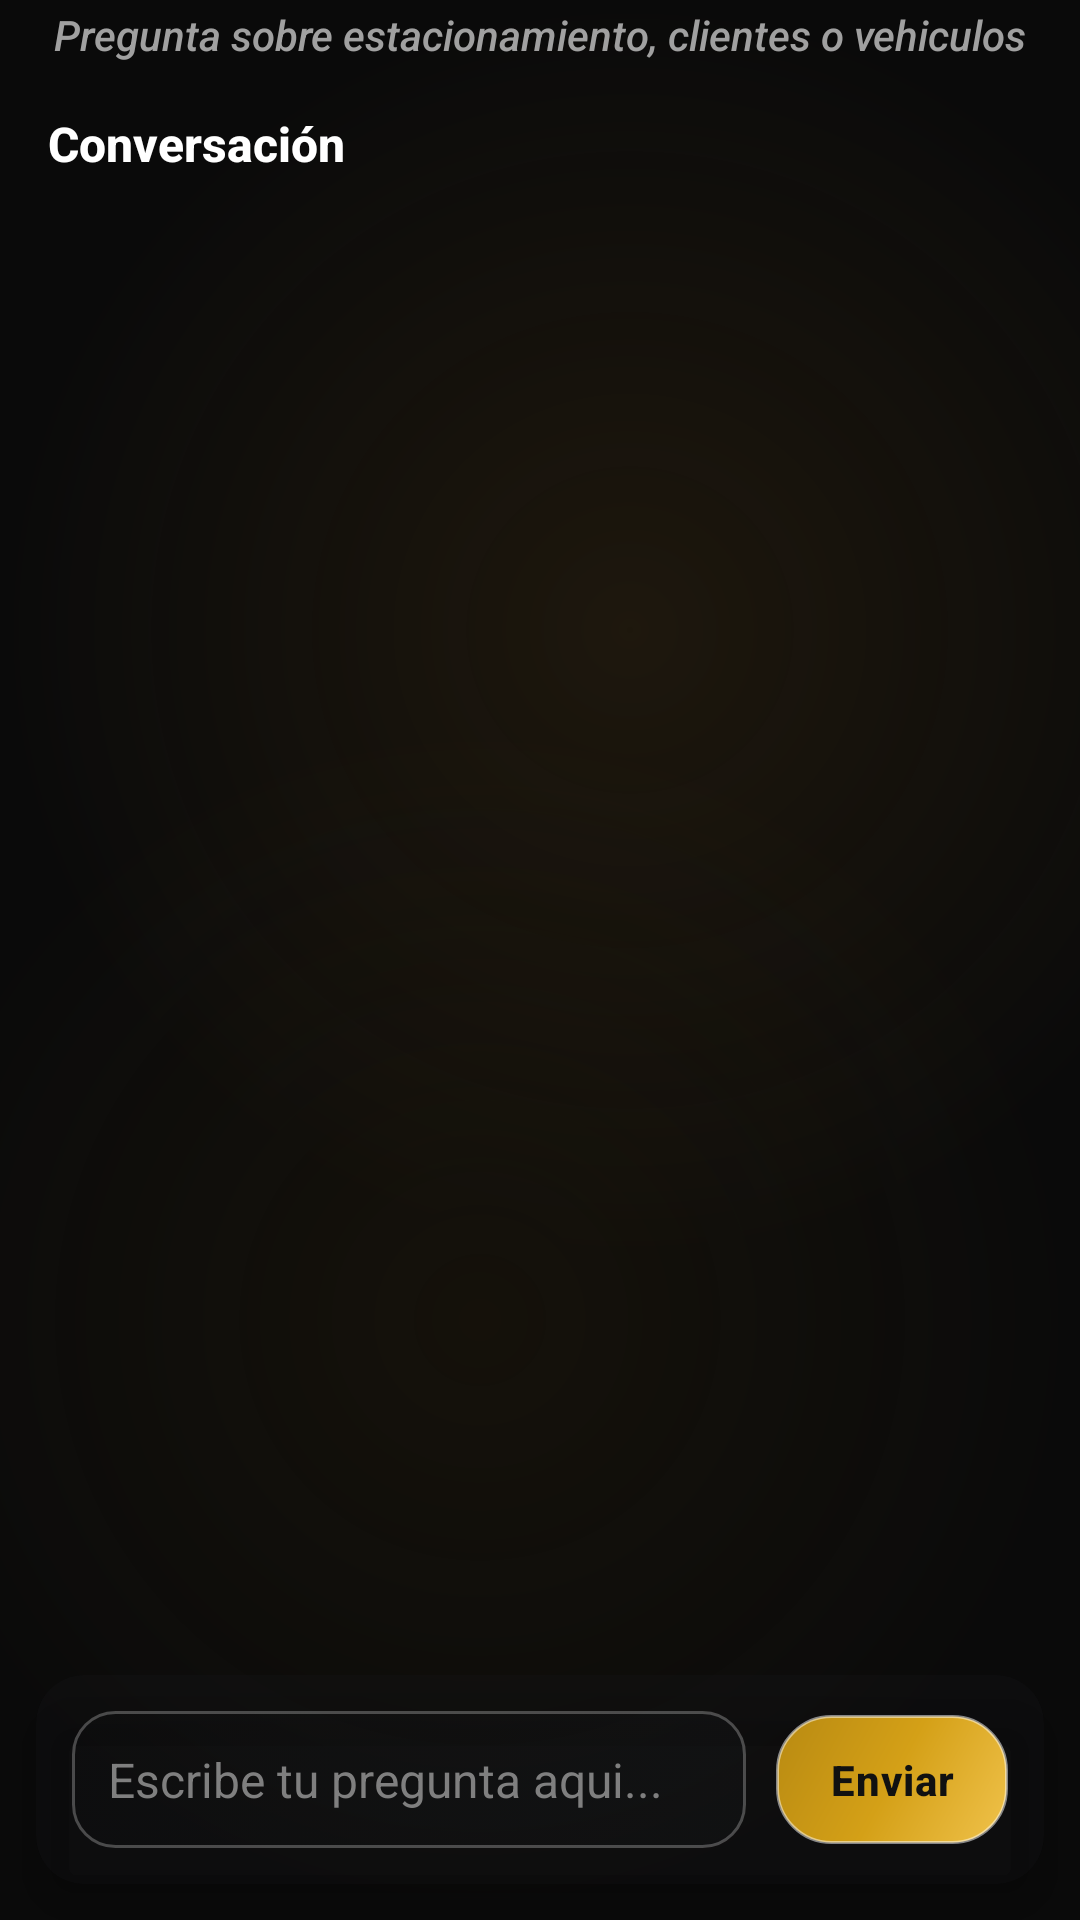

Produce the Android XML layout that renders to this screen, including the resource entries it uses.
<!-- AndroidManifest.xml: application theme Theme.AppKaaxPark -->
<!-- res/layout/activity_asistente_ia.xml -->
<?xml version="1.0" encoding="utf-8"?>
<androidx.constraintlayout.widget.ConstraintLayout xmlns:android="http://schemas.android.com/apk/res/android"
    xmlns:app="http://schemas.android.com/apk/res-auto"
    xmlns:tools="http://schemas.android.com/tools"
    android:layout_width="match_parent"
    android:layout_height="match_parent"
    android:background="@drawable/bg_screen_glass"
    tools:context=".Admin.AsistenteIA">

    <TextView
        android:id="@+id/txtAiSubtitle"
        android:layout_width="wrap_content"
        android:layout_height="wrap_content"
        android:layout_marginTop="2dp"
        android:text="@string/ai_screen_subtitle"
        android:textAlignment="center"
        android:textColor="#A0A0A0"
        android:textSize="14sp"
        android:textStyle="italic"
        app:layout_constraintEnd_toEndOf="parent"
        app:layout_constraintStart_toStartOf="parent"
        app:layout_constraintTop_toTopOf="parent" />

    <TextView
        android:id="@+id/lblConversacion"
        android:layout_width="wrap_content"
        android:layout_height="wrap_content"
        android:layout_marginTop="16dp"
        android:layout_marginStart="16dp"
        android:text="Conversación"
        android:textColor="#FFFFFF"
        android:textSize="16sp"
        android:textStyle="bold"
        app:layout_constraintStart_toStartOf="parent"
        app:layout_constraintTop_toBottomOf="@id/txtAiSubtitle" />

    <ScrollView
        android:id="@+id/scrollMensajesAI"
        android:layout_width="0dp"
        android:layout_height="0dp"
        android:layout_marginTop="8dp"
        android:layout_marginBottom="8dp"
        android:fillViewport="true"
        android:scrollbars="none"
        app:layout_constraintBottom_toTopOf="@+id/cardInputAI"
        app:layout_constraintEnd_toEndOf="parent"
        app:layout_constraintStart_toStartOf="parent"
        app:layout_constraintTop_toBottomOf="@id/lblConversacion">

        <LinearLayout
            android:id="@+id/contenedorMensajesAI"
            android:layout_width="match_parent"
            android:layout_height="wrap_content"
            android:orientation="vertical"
            android:paddingHorizontal="16dp" />
    </ScrollView>

    <androidx.cardview.widget.CardView
        android:id="@+id/cardInputAI"
        android:layout_width="0dp"
        android:layout_height="wrap_content"
        android:layout_marginHorizontal="12dp"
        android:layout_marginBottom="12dp"
        app:cardBackgroundColor="@color/glass_surface"
        app:cardCornerRadius="16dp"
        app:cardElevation="8dp"
        app:layout_constraintBottom_toBottomOf="parent"
        app:layout_constraintEnd_toEndOf="parent"
        app:layout_constraintStart_toStartOf="parent">

        <LinearLayout
            android:layout_width="match_parent"
            android:layout_height="wrap_content"
            android:gravity="center_vertical"
            android:orientation="horizontal"
            android:padding="12dp">

            <EditText
                android:id="@+id/txtPreguntaAI"
                android:layout_width="0dp"
                android:layout_height="wrap_content"
                android:layout_weight="1"
                android:background="@drawable/bg_input_field"
                android:hint="@string/ai_input_hint"
                android:imeOptions="actionSend"
                android:inputType="textCapSentences"
                android:maxLines="3"
                android:padding="12dp"
                android:textColor="#FFFFFF"
                android:textColorHint="#7F7F7F"
                android:textSize="16sp" />

            <Button
                android:id="@+id/btnEnviarAI"
                android:layout_width="wrap_content"
                android:layout_height="wrap_content"
                android:layout_marginStart="10dp"
                android:background="@drawable/bg_boton_dorado_solido"
                android:paddingHorizontal="18dp"
                android:paddingVertical="12dp"
                android:text="@string/ai_send"
                android:textColor="#111111"
                android:textStyle="bold" />
        </LinearLayout>
    </androidx.cardview.widget.CardView>

</androidx.constraintlayout.widget.ConstraintLayout>
<!-- resources referenced by this layout -->
<resources>
  <color name="glass_surface">#33191D21</color>
  <!-- drawable bg_boton_dorado_solido (drawable) -->
  <?xml version="1.0" encoding="utf-8"?>
  <shape xmlns:android="http://schemas.android.com/apk/res/android"
      android:shape="rectangle">
      <gradient
          android:angle="135"
          android:startColor="@color/gold_light"
          android:centerColor="@color/gold_primary"
          android:endColor="#B88A12" />
      <stroke
          android:width="1dp"
          android:color="#80FFFFFF" />
      <corners android:radius="18dp" />
  </shape>
  <!-- drawable bg_input_field (drawable) -->
  <?xml version="1.0" encoding="utf-8"?>
  <selector xmlns:android="http://schemas.android.com/apk/res/android">
      <item android:state_focused="true">
          <shape android:shape="rectangle">
              <gradient
                  android:angle="135"
                  android:startColor="#3A1A1E22"
                  android:centerColor="#2E171B1F"
                  android:endColor="#22101214" />
              <stroke
                  android:width="1.5dp"
                  android:color="@color/gold_primary" />
              <corners android:radius="14dp" />
          </shape>
      </item>
      <item>
          <shape android:shape="rectangle">
              <gradient
                  android:angle="135"
                  android:startColor="#331A1E22"
                  android:centerColor="#26171B1F"
                  android:endColor="#1F101214" />
              <stroke
                  android:width="1dp"
                  android:color="@color/glass_border" />
              <corners android:radius="14dp" />
          </shape>
      </item>
  </selector>
  <!-- drawable bg_screen_glass (drawable) -->
  <?xml version="1.0" encoding="utf-8"?>
  <layer-list xmlns:android="http://schemas.android.com/apk/res/android">
  
      
      <item>
          <shape android:shape="rectangle">
              <solid android:color="#0A0A0A" />
          </shape>
      </item>
  
      
      <item android:gravity="top|start">
          <shape android:shape="oval">
              <size android:width="420dp" android:height="420dp" />
              <gradient
                  android:type="radial"
                  android:gradientRadius="210dp"
                  android:centerColor="#333A2A10"
                  android:startColor="#663A2A10"
                  android:endColor="#000A0A0A" />
          </shape>
      </item>
  
      
      <item android:gravity="bottom|end">
          <shape android:shape="oval">
              <size android:width="400dp" android:height="400dp" />
              <gradient
                  android:type="radial"
                  android:gradientRadius="200dp"
                  android:centerColor="#2A2A1F0A"
                  android:startColor="#552A1F0A"
                  android:endColor="#000A0A0A" />
          </shape>
      </item>
  
  </layer-list>
  <string name="ai_input_hint">Escribe tu pregunta aqui...</string>
  <string name="ai_screen_subtitle">Pregunta sobre estacionamiento, clientes o vehiculos</string>
  <string name="ai_send">Enviar</string>
  <style name="Theme.AppKaaxPark" parent="Base.Theme.AppKaaxPark" />
  <color name="gold_light">#F0C24B</color>
  <color name="gold_primary">#D4A017</color>
  <color name="glass_border">#40FFFFFF</color>
  <color name="black">#FF000000</color>
  <color name="gold_secondary">#E5A93C</color>
  <color name="white">#FFFFFFFF</color>
  <color name="glass_surface_soft">#22191D21</color>
  <style name="Widget.AppKaaxPark.TextView" parent="@android:style/Widget.TextView">
          <item name="android:fontFamily">sans-serif-medium</item>
      </style>
  <style name="Widget.AppKaaxPark.EditText" parent="@android:style/Widget.EditText">
          <item name="android:fontFamily">sans-serif-medium</item>
      </style>
  <style name="Widget.AppKaaxPark.Button" parent="@android:style/Widget.Button">
          <item name="android:fontFamily">sans-serif-medium</item>
          <item name="android:letterSpacing">0.02</item>
      </style>
</resources>
